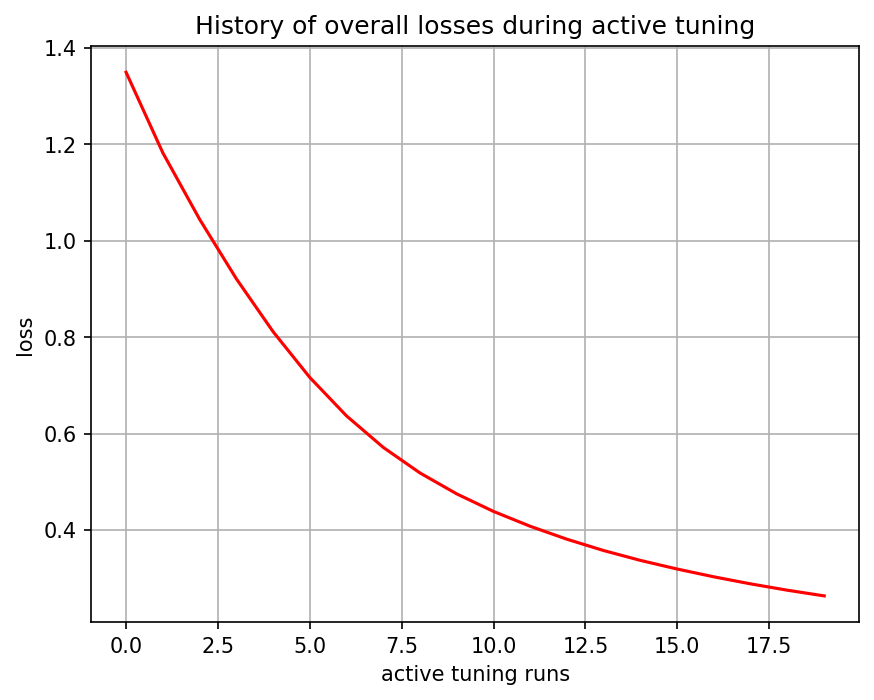

Values plotted in this chart, from the file beside it:
, 0
0, 1.35
1, 1.183
2, 1.045
3, 0.9213
4, 0.8116
5, 0.7165
6, 0.6367
7, 0.5713
8, 0.5182
9, 0.4749
10, 0.4385
11, 0.4076
12, 0.3807
13, 0.3572
14, 0.3368
15, 0.3189
16, 0.3027
17, 0.2881
18, 0.275
19, 0.2632
